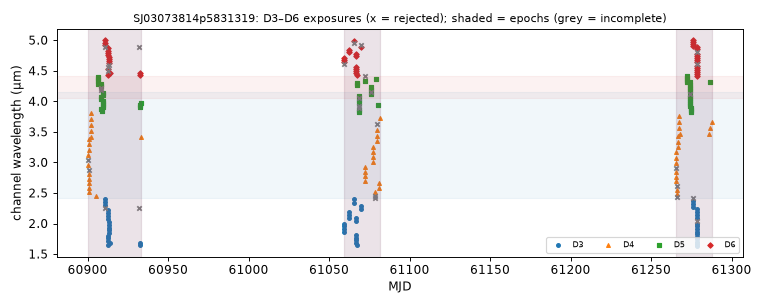

Source data for this figure (header and first rows):
mjd, det, wl_um, bw_um, collection, status, n_core_good, snr
60900, 4, 2.957, 0.08572, spherex_dr1, ok, 6, 156.2
60900, 4, 3.039, 0.09094, spherex_dr1, ok, 4, 160.8
60900, 4, 3.123, 0.09127, spherex_dr1, ok, 6, 153
60901, 4, 2.519, 0.07366, spherex_dr1, ok, 7, 146.8
60901, 4, 2.587, 0.07424, spherex_dr1, ok, 8, 153.7
60901, 4, 2.657, 0.07488, spherex_dr1, ok, 6, 154.6
60901, 4, 2.729, 0.07824, spherex_dr1, ok, 6, 115.5
60901, 4, 2.802, 0.0828, spherex_dr1, ok, 8, 142.6
60901, 4, 2.879, 0.08291, spherex_dr1, ok, 4, 160.2
60901, 4, 3.208, 0.09113, spherex_dr1, ok, 7, 160.6
60901, 4, 3.294, 0.09437, spherex_dr1, ok, 7, 173.6
60901, 4, 3.384, 0.09303, spherex_dr1, ok, 7, 134.7
60902, 4, 3.511, 0.09739, spherex_dr1, ok, 8, 157.5
60902, 4, 3.606, 0.1031, spherex_dr1, ok, 8, 153.5
60902, 4, 3.703, 0.1016, spherex_dr1, ok, 6, 176
60902, 4, 3.806, 0.1044, spherex_dr1, ok, 7, 182.3
60902, 4, 3.42, 0.09627, spherex_dr1, ok, 7, 161.3
60905, 4, 2.455, 0.06521, spherex_dr1, ok, 7, 139.2
60906, 5, 4.29, 0.03653, spherex_dr1, ok, 6, 93.56
60906, 5, 4.327, 0.03763, spherex_dr1, ok, 8, 82.94
60906, 5, 4.364, 0.03762, spherex_dr1, ok, 6, 83.99
60906, 5, 4.401, 0.03679, spherex_dr1, ok, 6, 89.13
60908, 5, 4.178, 0.03707, spherex_dr1, ok, 5, 28.56
60908, 5, 4.214, 0.03663, spherex_dr1, ok, 0, 46.17
60908, 5, 4.251, 0.03733, spherex_dr1, ok, 6, 91.19
60908, 5, 4.287, 0.03714, spherex_dr1, ok, 8, 82.16
60908, 5, 4.037, 0.03686, spherex_dr1, ok, 6, 90.73
60908, 5, 4.072, 0.0368, spherex_dr1, ok, 8, 81.39
60909, 5, 3.866, 0.03557, spherex_dr1, ok, 7, 83.03
60909, 5, 3.833, 0.03503, spherex_dr1, ok, 7, 90.82
60909, 5, 3.899, 0.03586, spherex_dr1, ok, 7, 93.12
60909, 5, 3.933, 0.03606, spherex_dr1, ok, 7, 89.87
60909, 5, 3.967, 0.03682, spherex_dr1, ok, 7, 91.67
60909, 5, 4.002, 0.03629, spherex_dr1, ok, 6, 79.76
60910, 5, 4.107, 0.03637, spherex_dr1, ok, 6, 91
60910, 5, 4.143, 0.03676, spherex_dr1, ok, 7, 80.77
60911, 3, 2.246, 0.05629, spherex_dr1, ok, 5, 147.7
60911, 6, 4.886, 0.03735, spherex_dr1, ok, 4, 76.48
60911, 3, 2.297, 0.05714, spherex_dr1, ok, 7, 150.5
60911, 6, 4.922, 0.03748, spherex_dr1, ok, 7, 66.04
60911, 3, 2.35, 0.05849, spherex_dr1, ok, 8, 140.3
60911, 6, 4.959, 0.03772, spherex_dr1, ok, 6, 69.84
60911, 3, 2.404, 0.0584, spherex_dr1, ok, 6, 111
60911, 6, 4.995, 0.03588, spherex_dr1, ok, 7, 64.44
60913, 3, 2.068, 0.05202, spherex_dr1, ok, 7, 146.6
60913, 6, 4.762, 0.03665, spherex_dr1, ok, 7, 78.62
60913, 3, 2.117, 0.05306, spherex_dr1, ok, 7, 141.7
60913, 6, 4.796, 0.03534, spherex_dr1, ok, 7, 74.87
60913, 3, 2.166, 0.05495, spherex_dr1, ok, 7, 142.7
60913, 6, 4.831, 0.03757, spherex_dr1, ok, 6, 72.9
60913, 3, 2.217, 0.05541, spherex_dr1, ok, 7, 142.7
60913, 6, 4.866, 0.03736, spherex_dr1, ok, 7, 69.88
60913, 3, 1.722, 0.04112, spherex_dr1, ok, 7, 142.6
60913, 6, 4.493, 0.03556, spherex_dr1, ok, 4, 82.56
60913, 3, 1.762, 0.04328, spherex_dr1, ok, 7, 143.4
60913, 6, 4.526, 0.03632, spherex_dr1, ok, 7, 77.34
60913, 3, 1.802, 0.04415, spherex_dr1, ok, 7, 142.9
60913, 6, 4.559, 0.03555, spherex_dr1, ok, 5, 77.21
60913, 6, 4.43, 0.03408, spherex_dr1, ok, 7, 71.96
60913, 3, 1.645, 0.03917, spherex_dr1, ok, 7, 138
... 172 more rows
